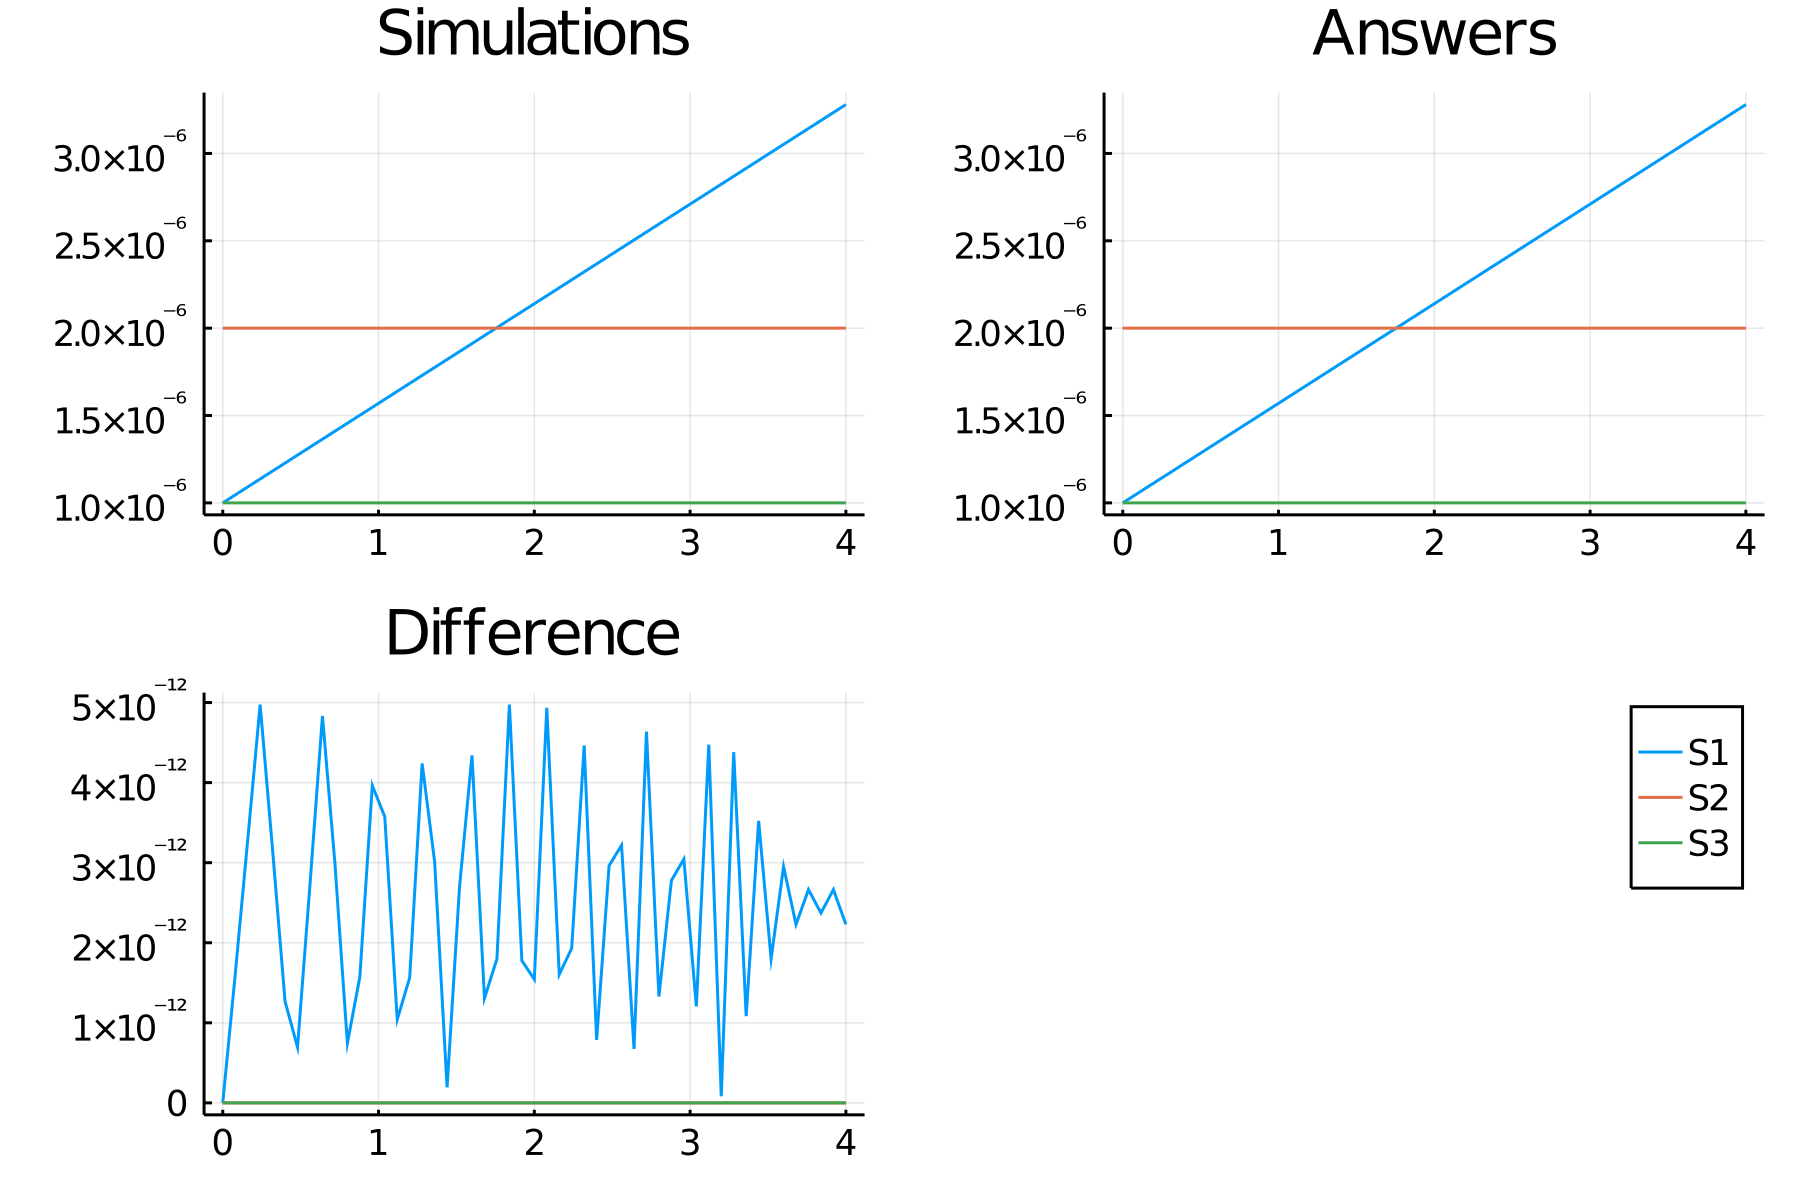

Values plotted in this chart, from the file beside it:
time, S1_, S2_, S3_
0.0, 1.0e-6, 2.0e-6, 1.0e-6
0.08, 1.0455983962508466e-6, 2.0e-6, 1.0e-6
0.16, 1.0911967210034668e-6, 2.0e-6, 1.0e-6
0.24, 1.1367949742579675e-6, 2.0e-6, 1.0e-6
0.32, 1.1823931560144614e-6, 2.0e-6, 1.0e-6
0.4, 1.2279912662730104e-6, 2.0e-6, 1.0e-6
0.48, 1.2735893050338913e-6, 2.0e-6, 1.0e-6
0.56, 1.3191872722970451e-6, 2.0e-6, 1.0e-6
0.64, 1.3647851680626426e-6, 2.0e-6, 1.0e-6
0.72, 1.4103829923307952e-6, 2.0e-6, 1.0e-6
0.8, 1.4559807451016156e-6, 2.0e-6, 1.0e-6
0.88, 1.5015784263752145e-6, 2.0e-6, 1.0e-6
0.96, 1.547176036151699e-6, 2.0e-6, 1.0e-6
1.04, 1.5927735744311843e-6, 2.0e-6, 1.0e-6
1.12, 1.638371041213785e-6, 2.0e-6, 1.0e-6
1.2, 1.683968436499617e-6, 2.0e-6, 1.0e-6
1.28, 1.7295657602887696e-6, 2.0e-6, 1.0e-6
1.36, 1.7751630125811828e-6, 2.0e-6, 1.0e-6
1.44, 1.8207601933773361e-6, 2.0e-6, 1.0e-6
1.52, 1.8663573026776377e-6, 2.0e-6, 1.0e-6
1.6, 1.9119543404812643e-6, 2.0e-6, 1.0e-6
1.68, 1.9575513067887663e-6, 2.0e-6, 1.0e-6
1.76, 2.0031482016003424e-6, 2.0e-6, 1.0e-6
1.84, 2.0487450249160435e-6, 2.0e-6, 1.0e-6
1.92, 2.0943417767359814e-6, 2.0e-6, 1.0e-6
2.0, 2.1399384570602686e-6, 2.0e-6, 1.0e-6
2.08, 2.1855350658890175e-6, 2.0e-6, 1.0e-6
2.16, 2.2311316032223395e-6, 2.0e-6, 1.0e-6
2.24, 2.2767280690603467e-6, 2.0e-6, 1.0e-6
2.32, 2.3223244634031514e-6, 2.0e-6, 1.0e-6
2.4, 2.3679207862508637e-6, 2.0e-6, 1.0e-6
2.48, 2.4135170376035984e-6, 2.0e-6, 1.0e-6
2.56, 2.459113217461475e-6, 2.0e-6, 1.0e-6
2.64, 2.504709325824591e-6, 2.0e-6, 1.0e-6
2.72, 2.5503053626930544e-6, 2.0e-6, 1.0e-6
2.8, 2.595901328066989e-6, 2.0e-6, 1.0e-6
2.88, 2.6414972219465526e-6, 2.0e-6, 1.0e-6
2.96, 2.6870930443316844e-6, 2.0e-6, 1.0e-6
3.04, 2.7326887952227466e-6, 2.0e-6, 1.0e-6
3.12, 2.7782844746195965e-6, 2.0e-6, 1.0e-6
3.2, 2.8238800825226e-6, 2.0e-6, 1.0e-6
3.28, 2.8694756189315974e-6, 2.0e-6, 1.0e-6
3.36, 2.915071083847011e-6, 2.0e-6, 1.0e-6
3.44, 2.96066647726865e-6, 2.0e-6, 1.0e-6
3.52, 3.0062617991968127e-6, 2.0e-6, 1.0e-6
3.6, 3.0518570496317806e-6, 2.0e-6, 1.0e-6
3.68, 3.097452228572523e-6, 2.0e-6, 1.0e-6
3.76, 3.1430473360207235e-6, 2.0e-6, 1.0e-6
3.84, 3.188642371975404e-6, 2.0e-6, 1.0e-6
3.92, 3.2342373364374207e-6, 2.0e-6, 1.0e-6
4.0, 3.279832229408847e-6, 2.0e-6, 1.0e-6
